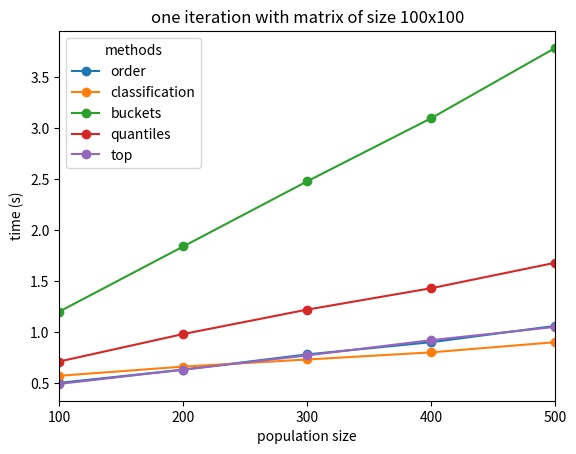
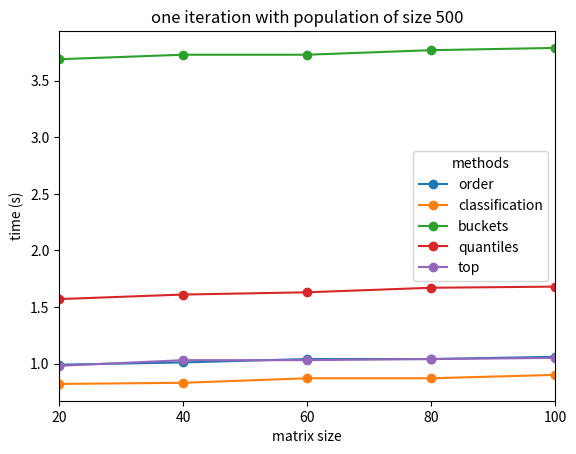

Python code for these plots, in order:
import matplotlib.pyplot as plt

fig, ax = plt.subplots()
x = [100, 200, 300, 400, 500]
fmt = 'o-'
ax.plot(x, [0.5, 0.63, 0.78, 0.9, 1.06], fmt, label='order')
ax.plot(x, [0.57, 0.66, 0.73, 0.8, 0.9], fmt, label='classification')
ax.plot(x, [1.2, 1.84, 2.48, 3.1, 3.79], fmt, label='buckets')
ax.plot(x, [0.71, 0.98, 1.22, 1.43, 1.68], fmt, label='quantiles')
ax.plot(x, [0.49, 0.63, 0.77, 0.92, 1.05], fmt, label='top')
ax.set_xlabel('population size')
ax.set_ylabel('time (s)')
ax.set(xlim=(100, 500), xticks=[100, 200, 300, 400, 500])
plt.legend(title='methods')
plt.title('one iteration with matrix of size 100x100')
plt.show()

fig, ax = plt.subplots()
x = [20, 40, 60, 80, 100]
fmt = 'o-'
ax.plot(x, [0.99, 1.01, 1.04, 1.04, 1.06], fmt, label='order')
ax.plot(x, [0.82, 0.83, 0.87, 0.87, 0.90], fmt, label='classification')
ax.plot(x, [3.69, 3.73, 3.73, 3.77, 3.79], fmt, label='buckets')
ax.plot(x, [1.57, 1.61, 1.63, 1.67, 1.68], fmt, label='quantiles')
ax.plot(x, [0.98, 1.03, 1.03, 1.04, 1.05], fmt, label='top')
ax.set_xlabel('matrix size')
ax.set_ylabel('time (s)')
ax.set(xlim=(20, 100), xticks=[20, 40, 60, 80, 100])
plt.legend(title='methods')
plt.title('one iteration with population of size 500')
plt.show()
